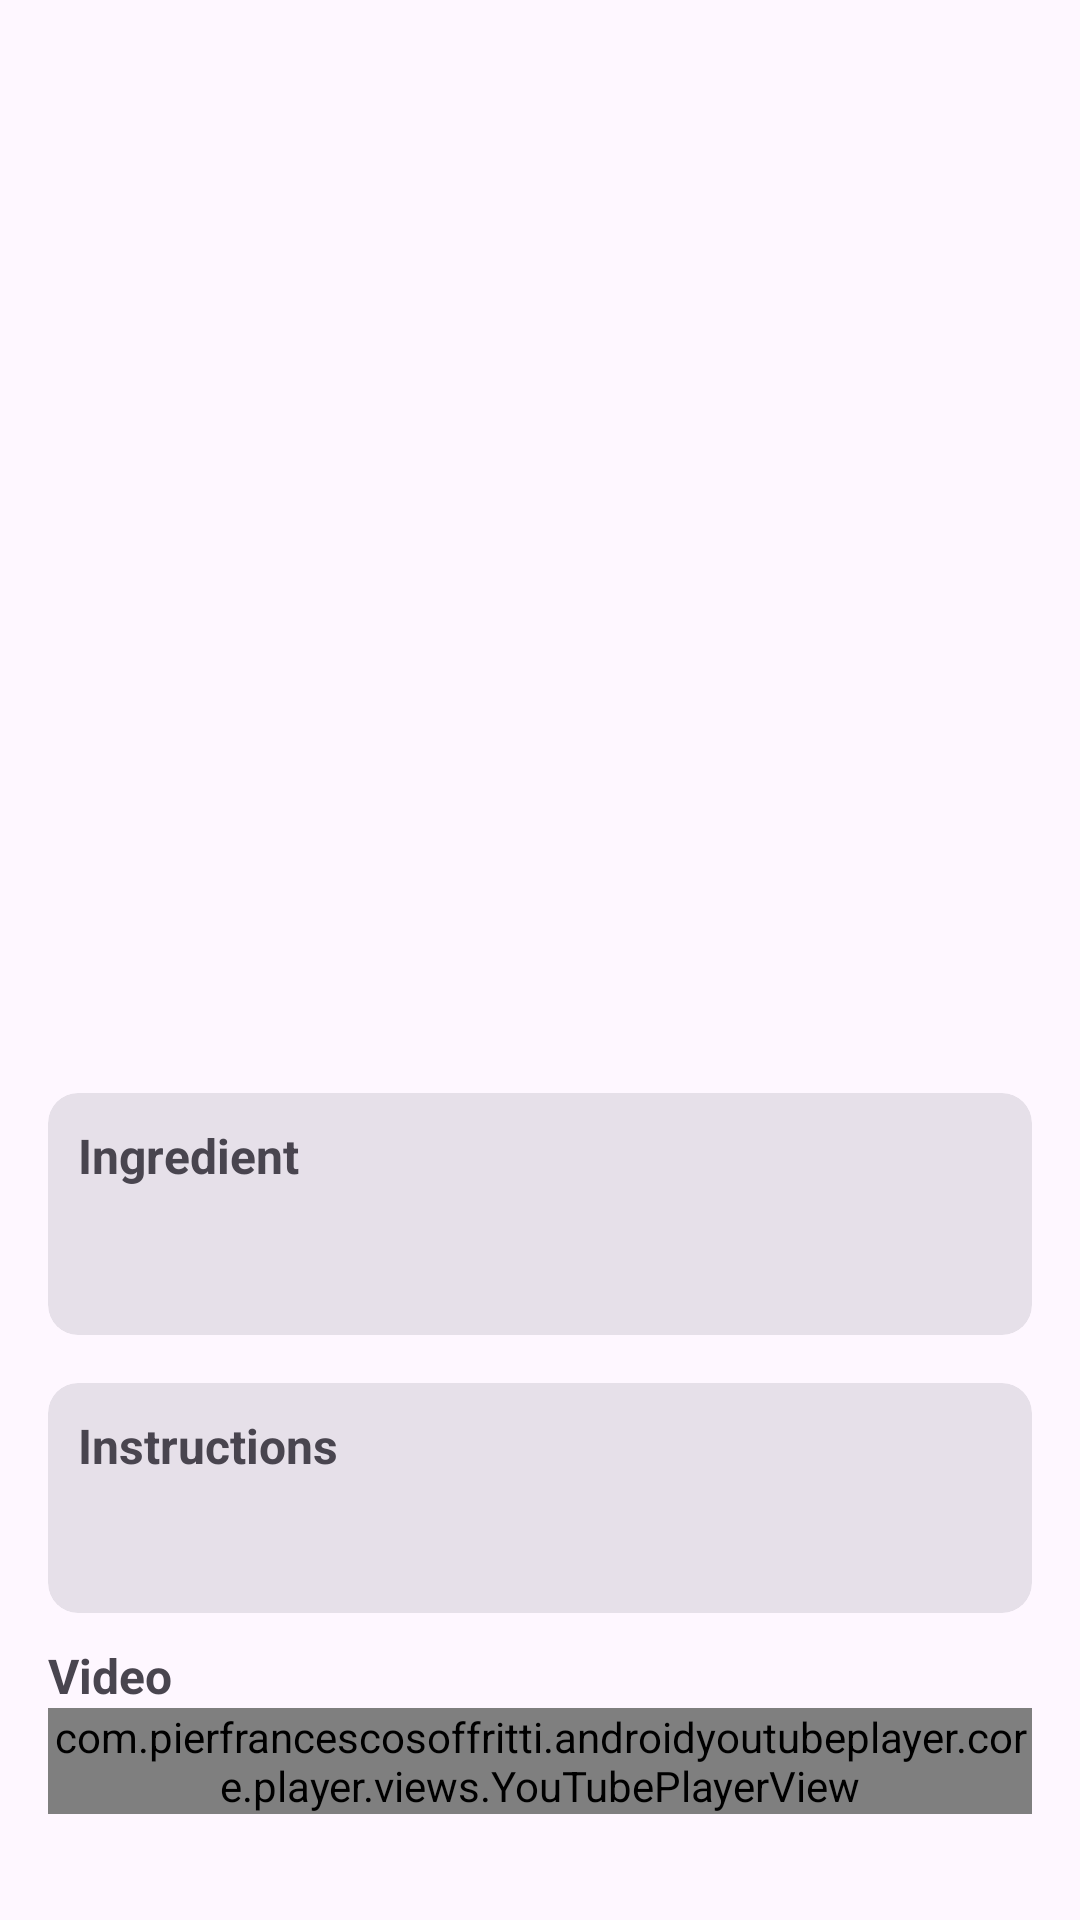

Here is an Android app screen rendered from its layout file. Give the layout XML and the strings, colors and styles it references.
<!-- AndroidManifest.xml: application theme Theme.FoodReceipt -->
<!-- res/layout/fragment_recipe.xml -->
<?xml version="1.0" encoding="utf-8"?>
<ScrollView xmlns:android="http://schemas.android.com/apk/res/android"
    xmlns:app="http://schemas.android.com/apk/res-auto"
    xmlns:tools="http://schemas.android.com/tools"
    android:layout_width="match_parent"
    android:layout_height="match_parent"
    android:scrollbars="none"
    tools:context=".ui.RecipeFragment">

    <androidx.constraintlayout.widget.ConstraintLayout
        android:layout_width="match_parent"
        android:layout_height="match_parent">

        <ImageView
            android:id="@+id/iv_recipe"
            android:layout_width="match_parent"
            android:layout_height="300dp"
            app:layout_constraintEnd_toEndOf="parent"
            app:layout_constraintStart_toStartOf="parent"
            app:layout_constraintTop_toTopOf="parent"
            tools:src="@drawable/burger" />


        <LinearLayout
            android:id="@+id/linearLayout"
            android:layout_width="match_parent"
            android:layout_height="wrap_content"
            android:orientation="vertical"
            android:padding="16dp"
            app:layout_constraintStart_toStartOf="parent"
            app:layout_constraintTop_toBottomOf="@id/iv_recipe">

            <LinearLayout
                android:layout_width="match_parent"
                android:layout_height="wrap_content"
                android:orientation="horizontal">
                <TextView
                    android:id="@+id/tv_recipe_name"
                    android:layout_width="0dp"
                    android:layout_height="wrap_content"
                    android:paddingBottom="16dp"
                    android:layout_weight="1"
                    android:textSize="24sp"
                    tools:text="Super Burger" />
                <ImageView
                    android:id="@+id/iv_favourite"
                    android:layout_width="wrap_content"
                    android:layout_height="wrap_content"
                    android:src="@drawable/favourite_icon"
                    android:layout_gravity="center"
                    android:layout_marginEnd="8dp"
                    app:layout_constraintBottom_toBottomOf="@+id/iv_recipe"
                    app:layout_constraintEnd_toEndOf="parent" />
            </LinearLayout>


            <androidx.cardview.widget.CardView
                style="@style/Widget.Material3.CardView.Filled"
                android:layout_width="match_parent"
                android:layout_height="wrap_content"
                app:cardCornerRadius="10dp"
                android:layout_marginBottom="16dp">

                <LinearLayout
                    android:layout_width="match_parent"
                    android:layout_height="wrap_content"
                    android:orientation="vertical"
                    android:padding="10dp">

                    <TextView
                        android:id="@+id/tv_ingredient_title"
                        android:layout_width="match_parent"
                        android:layout_height="wrap_content"
                        android:text="@string/ingredient"
                        android:textSize="16sp"
                        android:textStyle="bold"
                        app:layout_constraintTop_toBottomOf="@+id/tv_recipe_name"
                        tools:layout_editor_absoluteX="16dp" />

                    <TextView
                        android:id="@+id/tv_ingredient"
                        android:layout_width="match_parent"
                        android:layout_height="wrap_content"
                        android:paddingBottom="20dp"
                        app:layout_constraintTop_toBottomOf="@+id/tv_ingredient_title"/>

                </LinearLayout>

            </androidx.cardview.widget.CardView>

            <androidx.cardview.widget.CardView
                style="@style/Widget.Material3.CardView.Filled"
                android:layout_width="match_parent"
                android:layout_height="wrap_content"
                app:cardCornerRadius="10dp"
                >
                <LinearLayout
                    android:layout_width="match_parent"
                    android:layout_height="wrap_content"
                    android:orientation="vertical"
                    android:padding="10dp">

                    <TextView
                        android:id="@+id/tv_instruction_title"
                        android:layout_width="match_parent"
                        android:layout_height="wrap_content"
                        android:text="@string/instructions"
                        android:textSize="16sp"
                        android:textStyle="bold" />

                    <TextView
                        android:id="@+id/tv_instruction"
                        android:layout_width="match_parent"
                        android:layout_height="wrap_content"
                        android:paddingBottom="16dp"
                        tools:text="Add flour, eggs, milk, water, and salt in a large bowl then mix with a hand mixer until you have a smooth, lump-free batter.\r\nAt this point, mix in the butter or the vegetable oil. Alternatively, you can use them to grease the pan before frying each pancake.\r\nHeat a non-stick pan over medium heat, then pour in the batter, swirling the pan to help it spread.\r\nWhen the pancake starts pulling away a bit from the sides, and the top is no longer wet, flip it and cook shortly on the other side as well.\r\nTransfer to a plate. Cook the remaining batter until all used up.\r\nServe warm, with the filling of your choice." />
                </LinearLayout>

            </androidx.cardview.widget.CardView>
            <TextView
                android:layout_width="match_parent"
                android:layout_height="wrap_content"
                android:text="@string/video"
                android:textSize="16sp"
                android:textStyle="bold"
                android:paddingTop="10dp"
                />
            <com.pierfrancescosoffritti.androidyoutubeplayer.core.player.views.YouTubePlayerView
                android:id="@+id/youtube_player_view"
                android:layout_width="match_parent"
                app:autoPlay="false"
                android:layout_height="wrap_content" />
        </LinearLayout>

        <ProgressBar
            android:id="@+id/loading"
            android:layout_width="wrap_content"
            android:layout_height="wrap_content"
            android:visibility="invisible"
            app:layout_constraintBottom_toBottomOf="@+id/linearLayout"
            app:layout_constraintEnd_toEndOf="parent"
            app:layout_constraintStart_toStartOf="parent"
            app:layout_constraintTop_toTopOf="parent" />
    </androidx.constraintlayout.widget.ConstraintLayout>

</ScrollView>
<!-- resources referenced by this layout -->
<resources>
  <!-- drawable favourite_icon (drawable) -->
  <?xml version="1.0" encoding="utf-8"?>
  <selector xmlns:android="http://schemas.android.com/apk/res/android">
  
      <item android:state_selected="true"
          android:drawable="@drawable/ic_favourite"/>
      <item android:state_selected="false"
          android:drawable="@drawable/ic_add_to_favourite"/>
  </selector>
  <string name="ingredient">Ingredient</string>
  <string name="instructions">Instructions</string>
  <string name="video">Video</string>
  <style name="Theme.FoodReceipt" parent="Base.Theme.FoodReceipt">
  
      </style>
  <style name="Base.Theme.FoodReceipt" parent="Theme.Material3.DayNight.NoActionBar">
          
          
          <item name="android:statusBarColor">@android:color/transparent</item>
      </style>
</resources>
